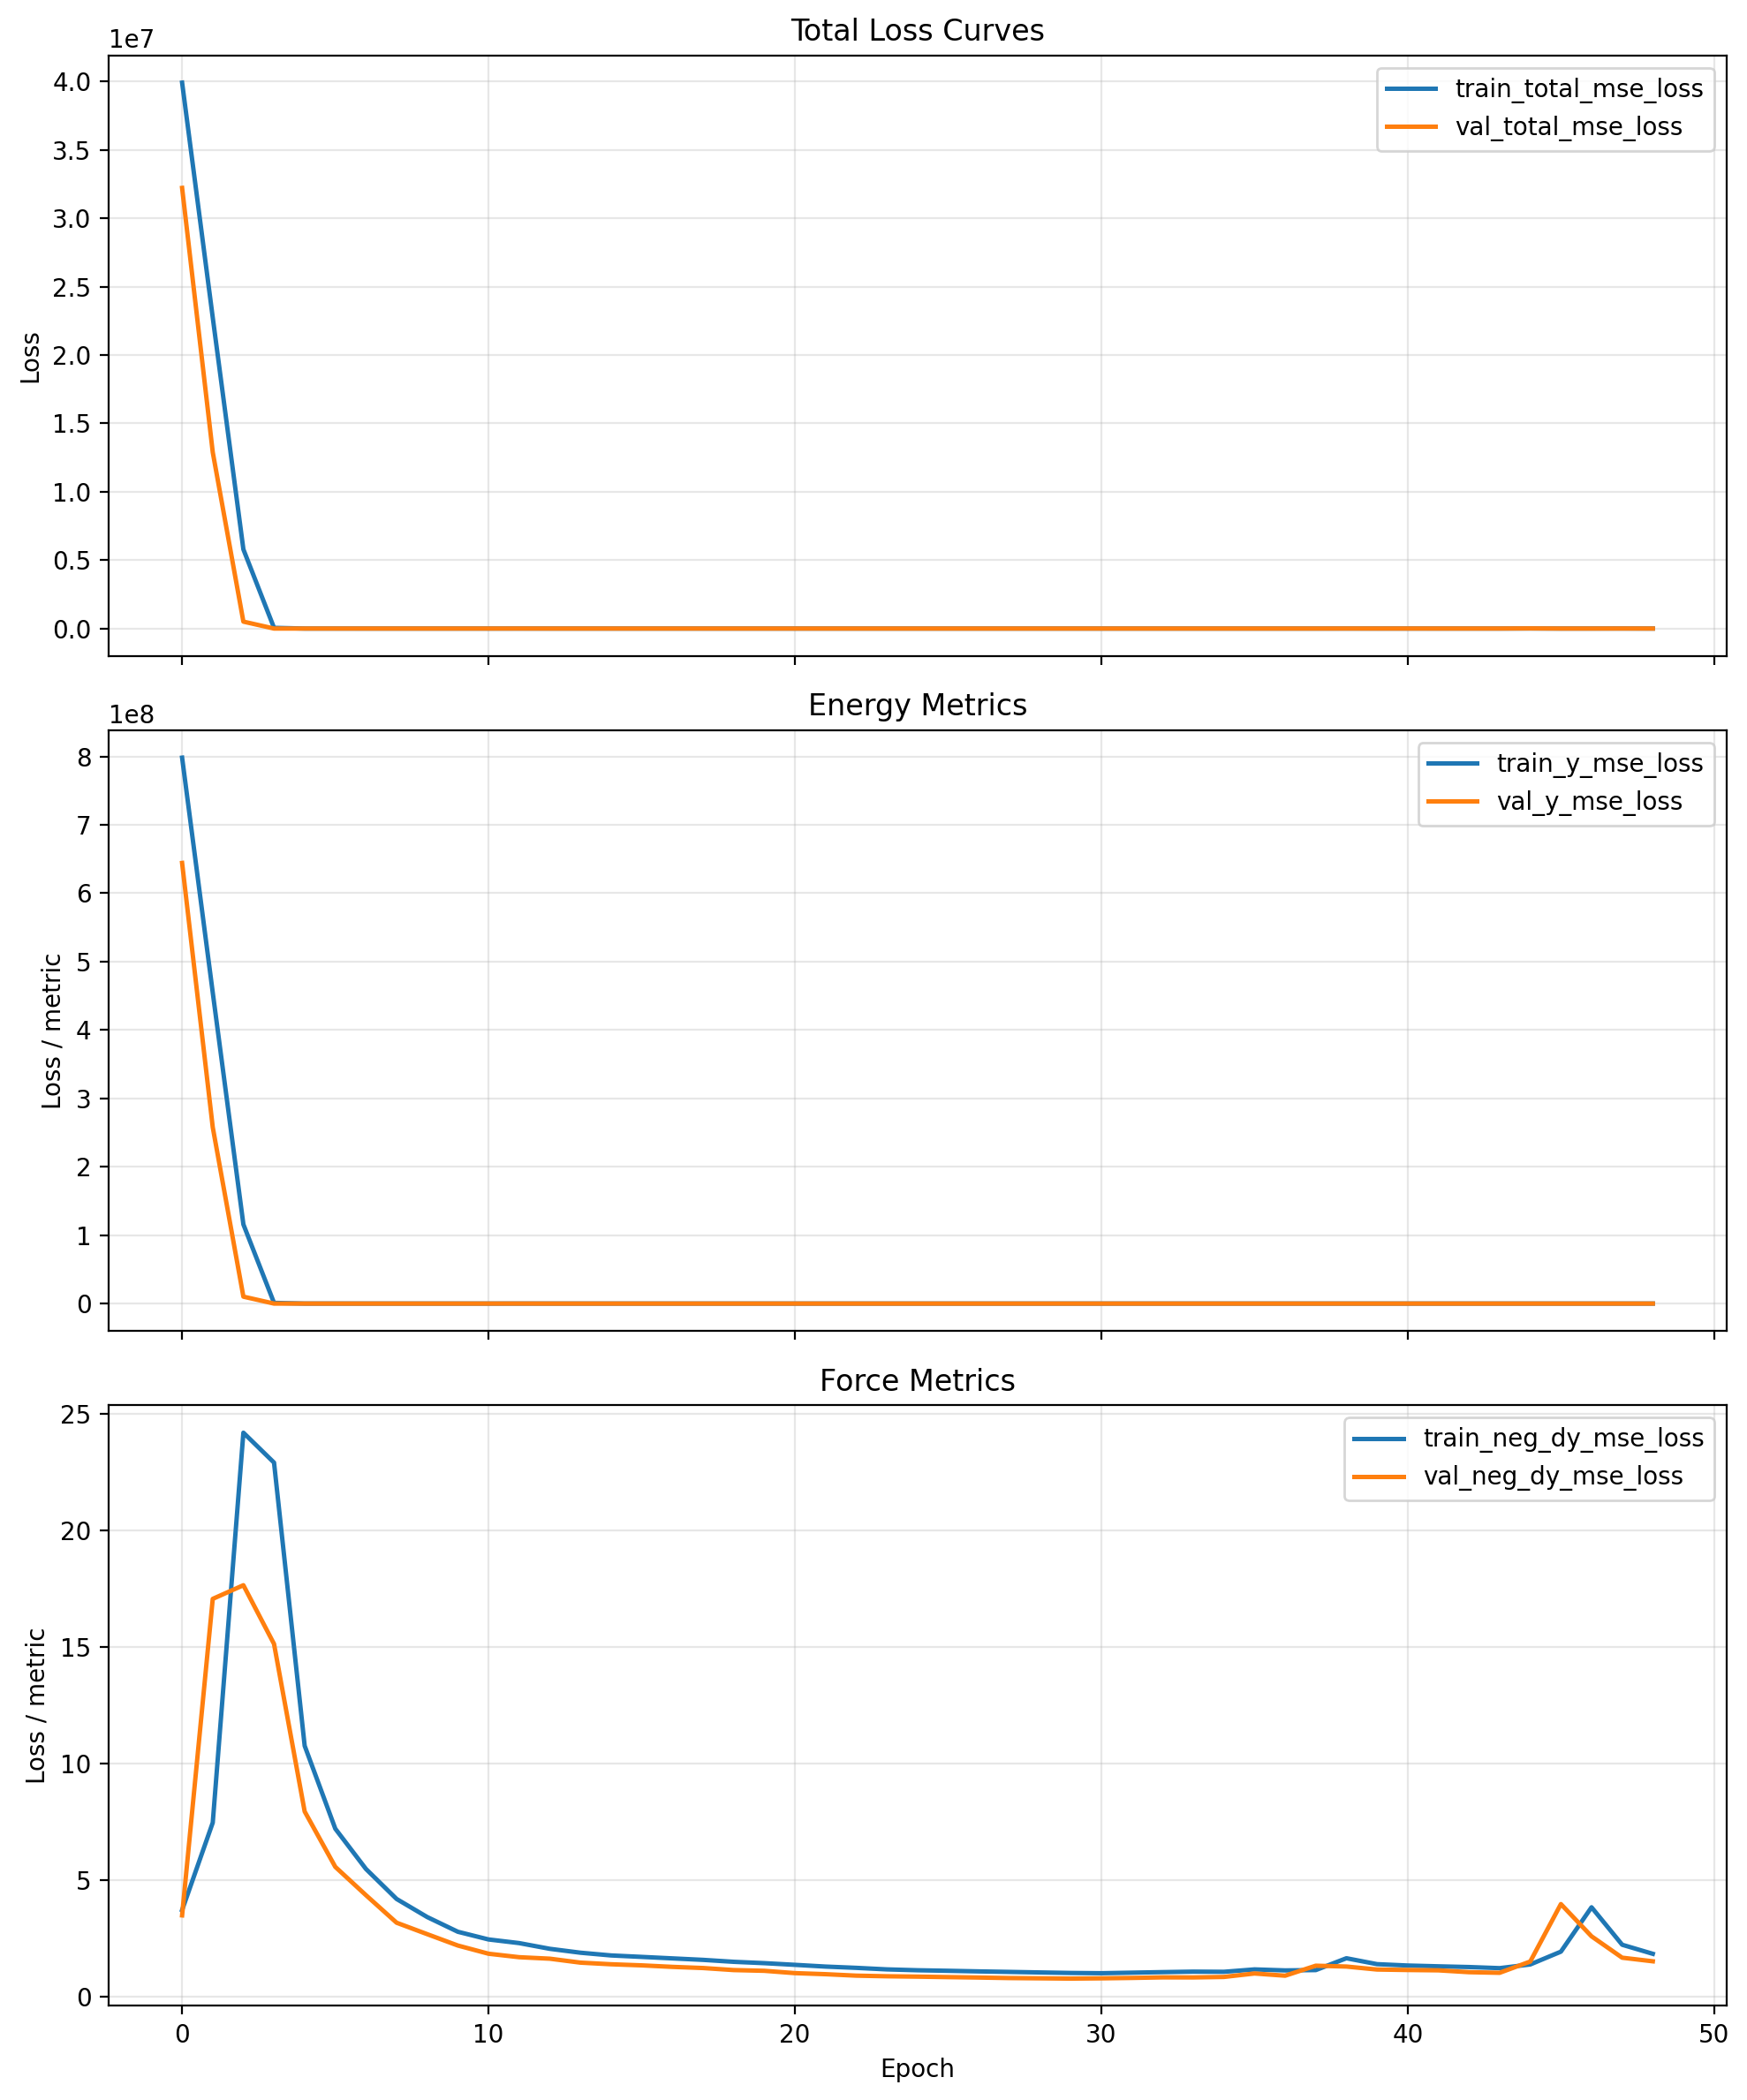

Source data for this figure (header and first rows):
cumulative_wall_seconds, epoch, epoch_wall_seconds, global_step, lr, train_neg_dy_mse_loss, train_neg_dy_weight, train_total_mse_loss, train_y_mse_loss, train_y_weight, val_checkpoint_score, val_neg_dy_l1_loss, val_neg_dy_mse_loss, val_total_l1_loss, val_total_mse_loss, val_y_l1_loss, val_y_mse_loss
514.5, 0.0, 514.5, 80, 9.999999747378752e-05, 3.723, 0.95, 39909824, 798196352, 0.05, 32211966, 1.201, 3.496, 1270, 32211966, 25382, 644239232
771.6, 1.0, 257.1, 120, 9.999999747378752e-05, 7.472, 0.95, 22734798, 454695840, 0.05, 12890039, 2.952, 17.07, 805.6, 12890039, 16056, 257800448
1028, 2.0, 256.6, 160, 9.999999747378752e-05, 24.19, 0.95, 5789404, 115787608, 0.05, 506505, 2.282, 17.65, 161.3, 506505, 3183, 10129766
1287, 3.0, 259, 200, 9.999999747378752e-05, 22.91, 0.95, 51678, 1033123, 0.05, 33.14, 2.648, 15.13, 3.334, 33.14, 16.37, 375.2
1544, 4.0, 256.6, 240, 9.999999747378752e-05, 10.77, 0.95, 1305, 25898, 0.05, 156.4, 1.764, 7.95, 4.306, 156.4, 52.62, 2978
1802, 5.0, 257.8, 280, 9.999999747378752e-05, 7.211, 0.95, 1057, 20995, 0.05, 13.15, 1.381, 5.574, 1.852, 13.15, 10.78, 157
2057, 6.0, 255.9, 320, 9.999999747378752e-05, 5.486, 0.95, 138.3, 2662, 0.05, 6.006, 1.241, 4.362, 1.413, 6.006, 4.678, 37.24
2312, 7.0, 254.5, 360, 9.999999747378752e-05, 4.2, 0.95, 127.5, 2469, 0.05, 4.568, 1.032, 3.182, 1.194, 4.568, 4.27, 30.9
2566, 8.0, 254.5, 400, 9.999999747378752e-05, 3.425, 0.95, 124.4, 2422, 0.05, 8.664, 0.9162, 2.69, 1.365, 8.664, 9.892, 122.2
2822, 9.0, 255.5, 440, 9.999999747378752e-05, 2.794, 0.95, 120, 2348, 0.05, 6.138, 0.8443, 2.203, 1.21, 6.138, 8.166, 80.9
3079, 10.0, 257.3, 480, 9.999999747378752e-05, 2.464, 0.95, 82.6, 1605, 0.05, 136.1, 0.7481, 1.853, 3.265, 136.1, 51.09, 2687
3337, 11.0, 257.3, 520, 9.999999747378752e-05, 2.308, 0.95, 524.6, 10449, 0.05, 1569, 0.7759, 1.703, 9.585, 1569, 177, 31342
3590, 12.0, 253.4, 560, 9.999999747378752e-05, 2.063, 0.95, 255.3, 5067, 0.05, 5.726, 0.7222, 1.639, 1.107, 5.726, 8.421, 83.37
3850, 13.0, 259.8, 600, 9.999999747378752e-05, 1.896, 0.95, 108.3, 2129, 0.05, 2.08, 0.6801, 1.47, 0.7795, 2.08, 2.669, 13.67
4108, 14.0, 258.4, 640, 9.999999747378752e-05, 1.779, 0.95, 104.9, 2065, 0.05, 2.659, 0.6633, 1.4, 0.8466, 2.659, 4.328, 26.58
4367, 15.0, 258.5, 680, 9.999999747378752e-05, 1.716, 0.95, 102.5, 2017, 0.05, 3.964, 0.6497, 1.353, 0.9325, 3.964, 6.305, 53.58
4624, 16.0, 257.4, 720, 9.999999747378752e-05, 1.652, 0.95, 117.2, 2314, 0.05, 163, 0.6338, 1.289, 3.439, 163, 56.74, 3235
4882, 17.0, 258.5, 760, 9.999999747378752e-05, 1.589, 0.95, 104.9, 2067, 0.05, 1.822, 0.6265, 1.239, 0.7263, 1.822, 2.623, 12.89
5141, 18.0, 258.1, 800, 9.999999747378752e-05, 1.506, 0.95, 101.2, 1995, 0.05, 170.2, 0.59, 1.152, 3.462, 170.2, 58.02, 3382
5397, 19.0, 256.4, 840, 9.999999747378752e-05, 1.448, 0.95, 110.1, 2174, 0.05, 21.4, 0.591, 1.12, 1.555, 21.4, 19.88, 406.7
5655, 20.0, 258.2, 880, 9.999999747378752e-05, 1.376, 0.95, 99.14, 1957, 0.05, 2.213, 0.563, 1.02, 0.7515, 2.213, 4.332, 24.88
5913, 21.0, 257.9, 920, 9.999999747378752e-05, 1.301, 0.95, 114.3, 2261, 0.05, 54.42, 0.5458, 0.9746, 2.145, 54.42, 32.53, 1070
6170, 22.0, 257.2, 960, 9.999999747378752e-05, 1.247, 0.95, 92.95, 1835, 0.05, 10.45, 0.5193, 0.9122, 1.166, 10.45, 13.45, 191.8
6428, 23.0, 257.6, 1000, 9.999999747378752e-05, 1.181, 0.95, 9.22, 162, 0.05, 6.412, 0.5129, 0.8858, 0.9938, 6.412, 10.13, 111.4
6686, 24.0, 257.7, 1040, 9.999999747378752e-05, 1.143, 0.95, 9.279, 163.9, 0.05, 6.491, 0.5117, 0.8699, 0.9942, 6.491, 10.16, 113.3
6944, 25.0, 258, 1080, 9.999999747378752e-05, 1.121, 0.95, 9.163, 162, 0.05, 6.344, 0.5009, 0.8494, 0.9804, 6.344, 10.09, 110.7
7201, 26.0, 257.7, 1120, 9.999999747378752e-05, 1.095, 0.95, 9.449, 168.2, 0.05, 6.104, 0.4961, 0.8309, 0.9652, 6.104, 9.877, 106.3
7459, 27.0, 257.5, 1160, 9.999999747378752e-05, 1.073, 0.95, 9.256, 164.7, 0.05, 6.1, 0.4891, 0.8088, 0.9601, 6.1, 9.908, 106.6
7717, 28.0, 258.1, 1200, 9.999999747378752e-05, 1.05, 0.95, 9.408, 168.2, 0.05, 6.11, 0.4862, 0.7976, 0.958, 6.11, 9.922, 107.1
7974, 29.0, 257.5, 1240, 9.999999747378752e-05, 1.027, 0.95, 9.16, 163.7, 0.05, 6.21, 0.4817, 0.7855, 0.9581, 6.21, 10.01, 109.3
8232, 30.0, 257.6, 1280, 9.999999747378752e-05, 1.016, 0.25, 128.3, 170.8, 0.75, 4.897, 0.4862, 0.7969, 6.552, 62.29, 8.574, 82.79
8490, 31.0, 257.9, 1320, 9.999999747378752e-05, 1.04, 0.25, 138.8, 184.7, 0.75, 3.202, 0.4995, 0.8145, 4.975, 36.63, 6.467, 48.57
8748, 32.0, 258.5, 1360, 9.999999747378752e-05, 1.063, 0.25, 153.4, 204.2, 0.75, 2.191, 0.5147, 0.8381, 3.614, 21.14, 4.647, 27.9
9007, 33.0, 258.3, 1400, 9.999999747378752e-05, 1.084, 0.25, 174, 231.7, 0.75, 1.622, 0.5127, 0.8361, 2.588, 12.63, 3.28, 16.56
9265, 34.0, 258.6, 1440, 7.999999797903001e-05, 1.077, 0.25, 120.6, 160.4, 0.75, 1.485, 0.5196, 0.8566, 2.356, 10.28, 2.968, 13.42
9523, 35.0, 257.8, 1480, 7.999999797903001e-05, 1.18, 0.25, 117.5, 156.3, 0.75, 1.896, 0.6244, 1.005, 2.694, 14.38, 3.384, 18.83
9781, 36.0, 257.5, 1520, 7.999999797903001e-05, 1.137, 0.25, 133.8, 178, 0.75, 1.719, 0.53, 0.91, 2.321, 13.05, 2.918, 17.1
10039, 37.0, 258.3, 1560, 7.999999797903001e-05, 1.151, 0.25, 130.9, 174.2, 0.75, 23.76, 0.7409, 1.339, 15.1, 337.6, 19.88, 449.7
10298, 38.0, 258.4, 1600, 7.999999797903001e-05, 1.659, 0.25, 1288, 1717, 0.75, 165.7, 0.7696, 1.303, 43.07, 2467, 57.17, 3289
10556, 39.0, 258.4, 1640, 7.999999797903001e-05, 1.405, 0.25, 1091, 1454, 0.75, 42.2, 0.6998, 1.175, 21.49, 616.6, 28.42, 821.7
10814, 40.0, 258.2, 1680, 7.999999797903001e-05, 1.346, 0.25, 1022, 1362, 0.75, 93.12, 0.6887, 1.154, 32.24, 1381, 42.76, 1840
11072, 41.0, 257.5, 1720, 7.999999797903001e-05, 1.312, 0.25, 1168, 1557, 0.75, 57.66, 0.6865, 1.14, 25.28, 849, 33.47, 1132
11330, 42.0, 258.2, 1760, 7.999999797903001e-05, 1.281, 0.25, 1230, 1639, 0.75, 96.42, 0.6314, 1.061, 32.83, 1431, 43.56, 1908
11588, 43.0, 258, 1800, 7.999999797903001e-05, 1.234, 0.25, 1252, 1669, 0.75, 157.3, 0.6157, 1.034, 42.02, 2344, 55.82, 3125
11846, 44.0, 257.9, 1840, 7.999999797903001e-05, 1.392, 0.25, 6392, 8522, 0.75, 747, 0.7471, 1.518, 91.57, 11184, 121.8, 14912
12104, 45.0, 257.9, 1880, 7.999999797903001e-05, 1.941, 0.25, 916.1, 1221, 0.75, 39, 1.492, 3.98, 19.61, 529.3, 25.65, 704.4
12362, 46.0, 258.3, 1920, 7.999999797903001e-05, 3.844, 0.25, 2543, 3389, 0.75, 19.9, 1.202, 2.599, 13.82, 262.2, 18.02, 348.7
12620, 47.0, 257.7, 1960, 7.999999797903001e-05, 2.237, 0.25, 4287, 5715, 0.75, 181, 0.9067, 1.682, 45.08, 2692, 59.8, 3588
12877, 48.0, 256.9, 2000, 7.999999797903001e-05, 1.848, 0.25, 989.3, 1318, 0.75, 33.37, 0.8418, 1.527, 19.01, 479.1, 25.07, 638.3
